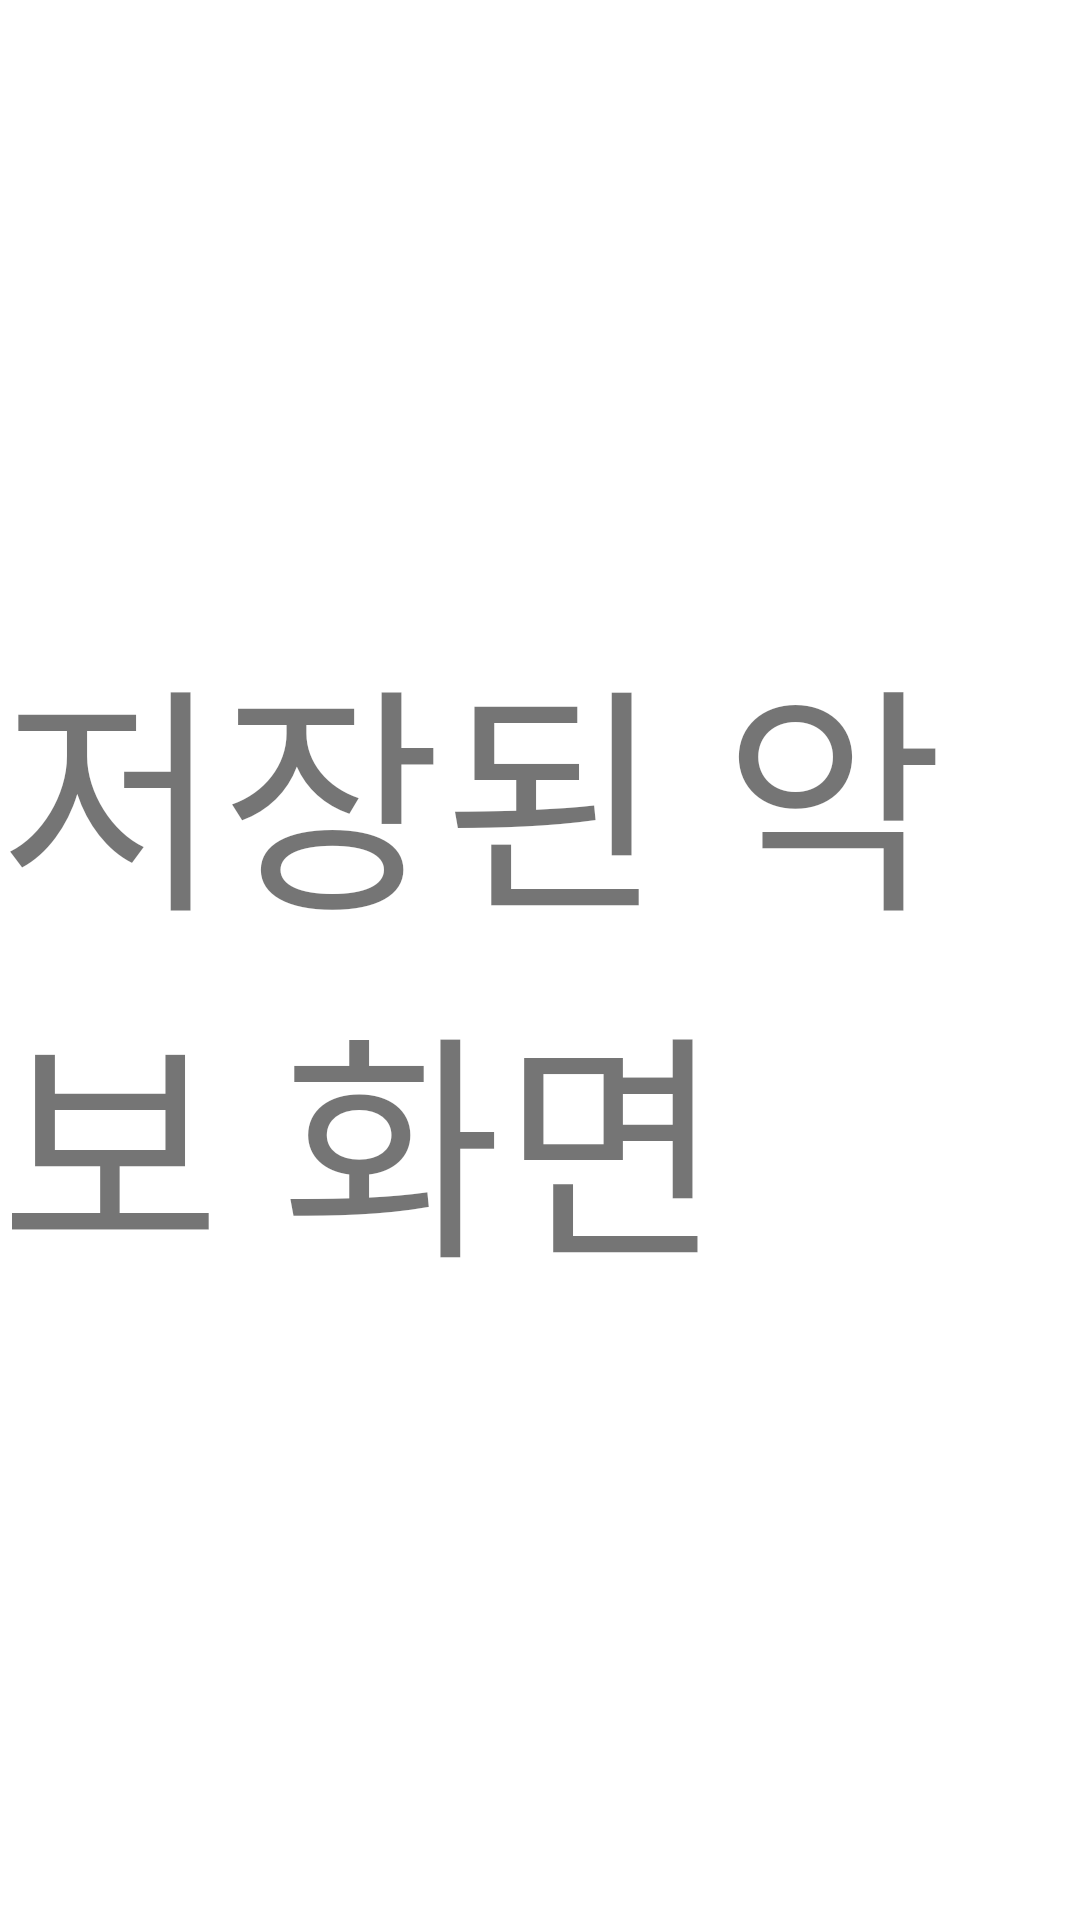

Here is an Android app screen rendered from its layout file. Give the layout XML and the strings, colors and styles it references.
<!-- AndroidManifest.xml: application theme Theme.AkBo -->
<!-- res/layout/activity_saved.xml -->
<?xml version="1.0" encoding="utf-8"?>
<androidx.constraintlayout.widget.ConstraintLayout xmlns:android="http://schemas.android.com/apk/res/android"
    xmlns:app="http://schemas.android.com/apk/res-auto"
    xmlns:tools="http://schemas.android.com/tools"
    android:layout_width="match_parent"
    android:layout_height="match_parent"
    tools:context=".savedActivity">

    <TextView
        android:id="@+id/textView"
        android:layout_width="wrap_content"
        android:layout_height="wrap_content"
        android:text="저장된 악보 화면"
        android:textSize="80sp"
        app:layout_constraintBottom_toBottomOf="parent"
        app:layout_constraintEnd_toEndOf="parent"
        app:layout_constraintStart_toStartOf="parent"
        app:layout_constraintTop_toTopOf="parent" />

</androidx.constraintlayout.widget.ConstraintLayout>
<!-- resources referenced by this layout -->
<resources>
  <style name="Theme.AkBo" parent="Theme.MaterialComponents.DayNight.DarkActionBar">
          <item name="windowNoTitle">true</item> //타이틀바 없애기
          <item name="android:windowFullscreen">true</item> //상단바 없애기
          
          <item name="colorPrimary">@color/purple_500</item>
          <item name="colorPrimaryVariant">@color/purple_700</item>
          <item name="colorOnPrimary">@color/white</item>
          
          <item name="colorSecondary">@color/teal_200</item>
          <item name="colorSecondaryVariant">@color/teal_700</item>
          <item name="colorOnSecondary">@color/black</item>
          
          <item name="android:statusBarColor">?attr/colorPrimaryVariant</item>
          
      </style>
  <!-- not gathered from this repository: default colours our renderer supplied (Android Studio template values) -->
  <color name="purple_500">#FF6200EE</color>
  <color name="purple_700">#FF3700B3</color>
  <color name="teal_200">#FF03DAC5</color>
  <color name="teal_700">#FF018786</color>
  <color name="black">#FF000000</color>
  <color name="white">#FFFFFFFF</color>
</resources>
